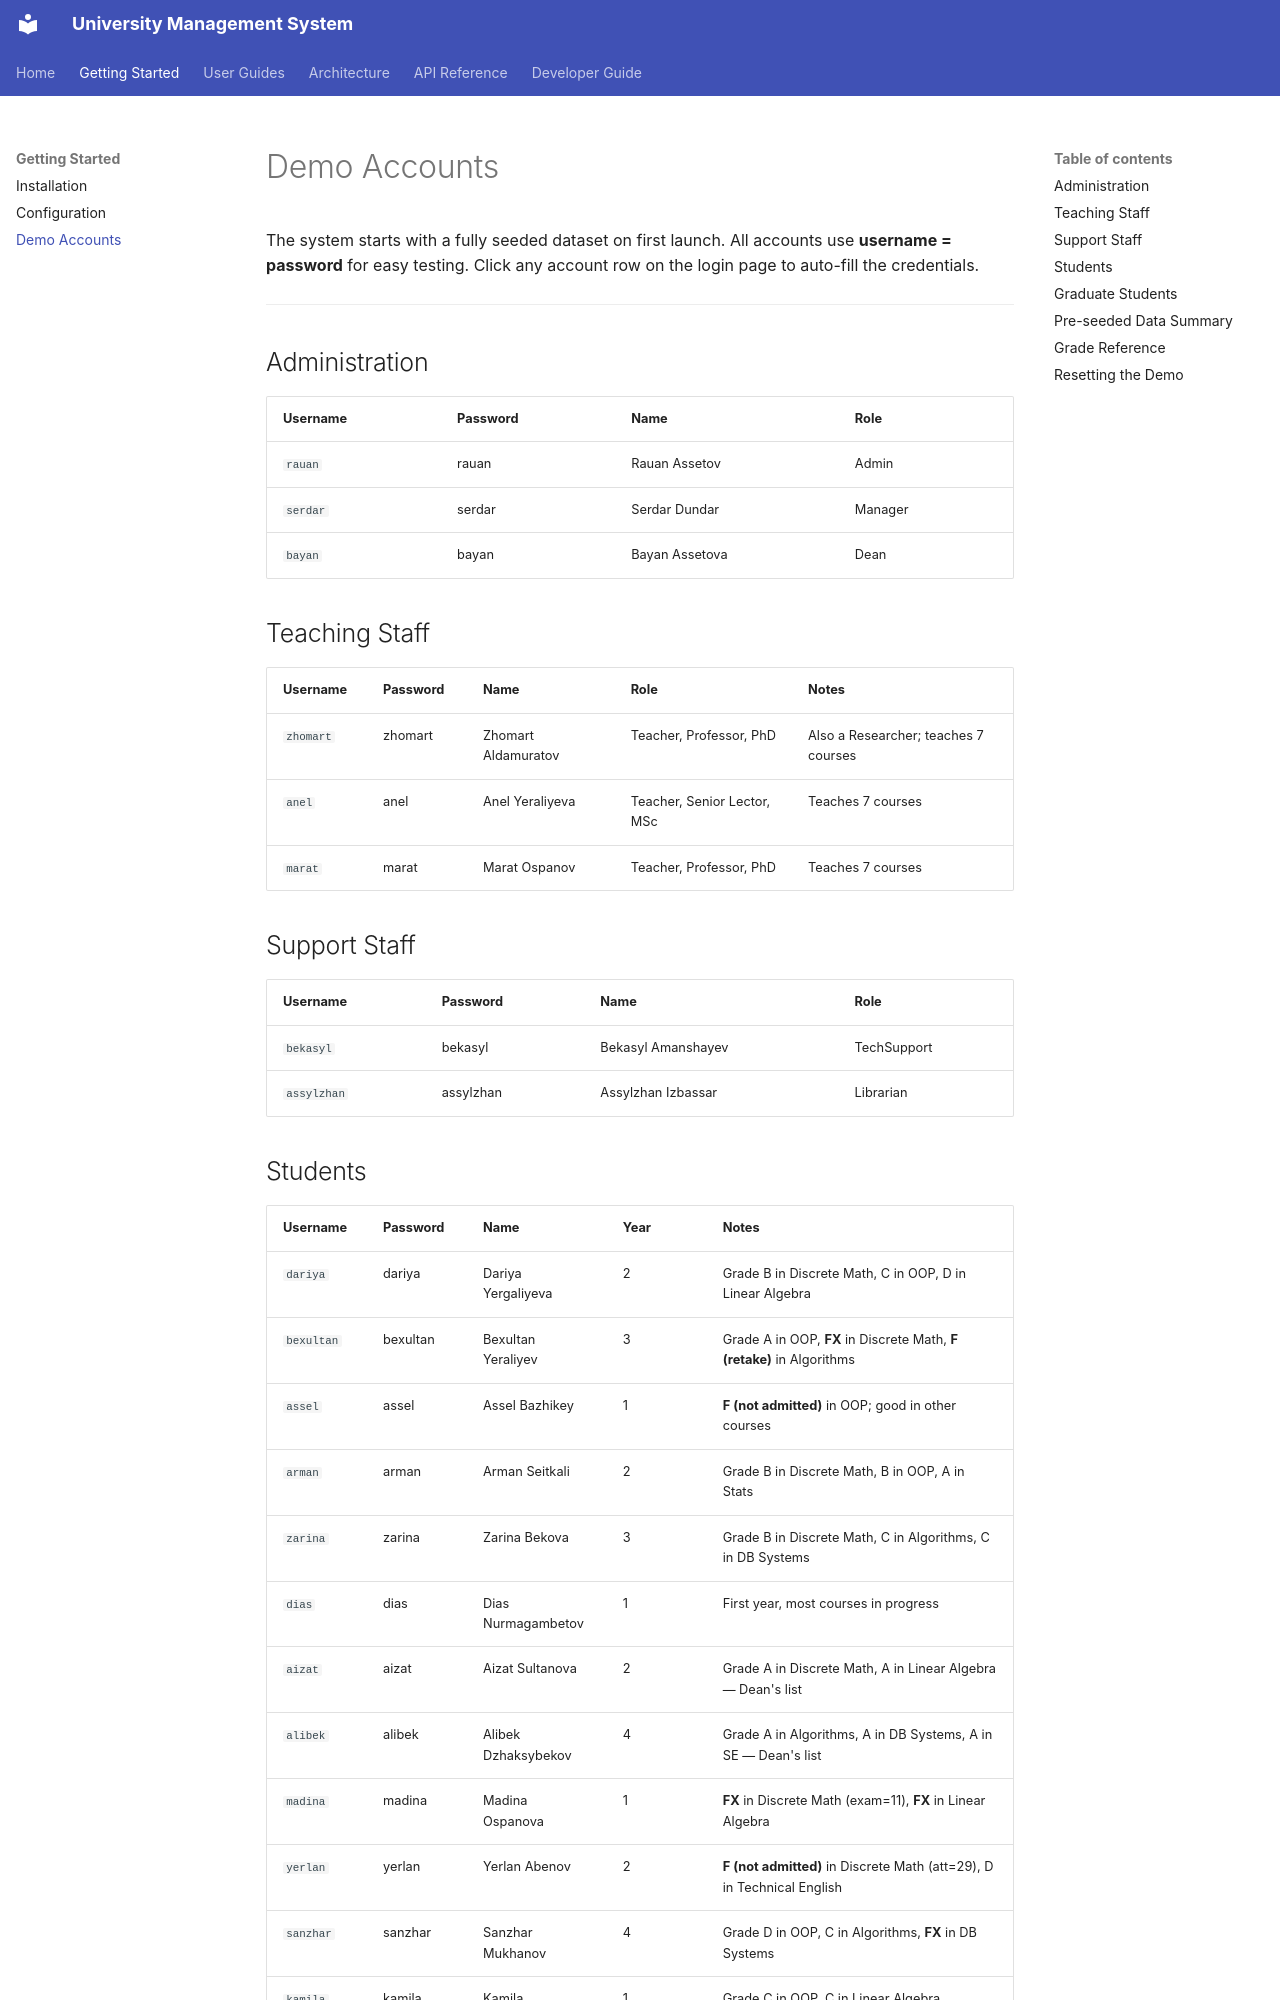

repository: fluffy-dev/UnifiedStudentPortal · page: getting-started/demo-accounts/index.html · generator: mkdocs

# Demo Accounts

The system starts with a fully seeded dataset on first launch. All accounts use
**username = password** for easy testing. Click any account row on the login page
to auto-fill the credentials.

---

## Administration

| Username | Password | Name | Role |
|---|---|---|---|
| `rauan` | rauan | Rauan Assetov | Admin |
| `serdar` | serdar | Serdar Dundar | Manager |
| `bayan` | bayan | Bayan Assetova | Dean |

## Teaching Staff

| Username | Password | Name | Role | Notes |
|---|---|---|---|---|
| `zhomart` | zhomart | Zhomart Aldamuratov | Teacher, Professor, PhD | Also a Researcher; teaches 7 courses |
| `anel` | anel | Anel Yeraliyeva | Teacher, Senior Lector, MSc | Teaches 7 courses |
| `marat` | marat | Marat Ospanov | Teacher, Professor, PhD | Teaches 7 courses |

## Support Staff

| Username | Password | Name | Role |
|---|---|---|---|
| `bekasyl` | bekasyl | Bekasyl Amanshayev | TechSupport |
| `assylzhan` | assylzhan | Assylzhan Izbassar | Librarian |
